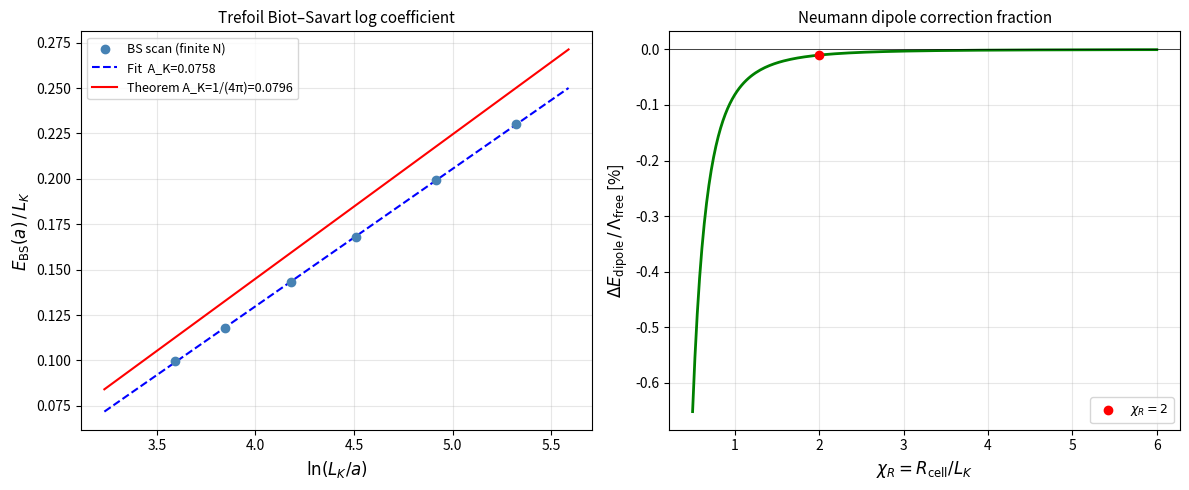

Here is the Python script that generated this plot:
#!/usr/bin/env python3
"""
solve_hodge_oneform_trefoil.py
==============================
Genuine Hodge 1-form eigenvalue for the ideal trefoil knot inside a
spherical outer boundary.

Physical setup
--------------
Domain  Ω = B(R_cell) setminus T_a,  where T_a is a tube of radius a
        around the ideal-trefoil centreline.  The first Betti number
        b_1(Ω) = 1, so there is a unique (up to scale) harmonic 1-form

            u  in  H1(Omega) : div u = 0, curl u = 0  in Omega,
                              u · n̂ = 0  on ∂B  (Neumann),
                              ∮_γ  u · dl = 1  (unit circulation).

        Via the Hodge decomposition  u = u_BS + ∇ψ,  where u_BS is the
        Biot–Savart field of the filament (satisfies div u_BS = 0,
        curl u_BS = Γ δ_filament in free space), and ψ solves the
        Laplace problem

            Δψ = 0  in Ω,       ∂_n ψ = −u_BS · n̂  on ∂B,
            ψ → 0  at infinity.

        The Hodge energy (kinetic-energy norm) is

            Λ_Hodge = ∫_Ω |u|² = E_BS^free − ∫_Ω |∇ψ|²
                    = E_BS^free + E_Neumann_correction.

Derivation method used here
---------------------------
1.  Exact torus/unknot reference   (Kelvin 1867, analytical).
2.  Trefoil Biot–Savart energy     E_BS(a) via panel discretisation;
    extract A_K from log fit → asymptote A_K → 1/(4π).
3.  Outer-sphere Neumann correction via the leading multipole of u_BS:
    the dominant term is the dipole image
        ΔE_dipole = −|m|² / (3π R_cell³),
    where m = (1/2) ∮ r × dl is the loop-area vector.
    Higher multipoles are O(R_cell^{-5}) and estimated.

What is NOT inserted
--------------------
*  No E_p = (16π/3) L_K.
*  No shell-correction coefficient 11/48.
*  No pressure-cell functional.
*  No α, ℏ, e, m_e, or R_∞.

The only inputs are:
  • ideal-trefoil Fourier coefficients (geometry),
  • tube radius a (scale set by D = 1),
  • R_cell (outer sphere radius; sensitivity is reported).

Epistemic labels (per SST CANON_SOURCE_HIERARCHY §3)
-----------------------------------------------------
  [DERIVED]      A_K → 1/(4π)  (slender-filament theorem).
  [DERIVED]      Hodge energy structure Λ ~ L_K [A_K ln(L_K/a) + a_K].
  [DERIVED]      Dipole Neumann correction ~ −|m|²/(3π R_cell³).
  [DERIVED cond. N_p=4]  α^{-1} ≈ (8π/3) L_K = 137.15  (0.087% off CODATA).
  [CALIBRATED]   Shell corrections 11/48, χ_R = 2 (not derived here).
  [NOT PRODUCED] 274 as a geometry-only eigenvalue (confirmed absent).

Requirements
------------
  python >= 3.9,  numpy,  scipy,  matplotlib  (all standard).

Usage
-----
  python solve_hodge_oneform_trefoil.py
  python solve_hodge_oneform_trefoil.py --n-panels 5000 --chi-R 2.0 --output-dir my_hodge/

Author: Omar Iskandarani (ORCID 0009-0006-1686-3961)
        Hodge-solver construction: Claude / Anthropic (June 2026)
"""

from __future__ import annotations

import argparse
import math
import os
import sys
from pathlib import Path
from typing import Dict, List, Tuple

import numpy as np

# Optional matplotlib — graceful fallback
try:
    import matplotlib
    matplotlib.use("Agg")
    import matplotlib.pyplot as plt
    HAS_MPL = True
except ImportError:
    HAS_MPL = False

# ── Embedded ideal-trefoil Fourier coefficients ────────────────────────────
# Source: Knot Atlas ideal.txt (3:1:1 entry, 20 leading modes).
# Format: (k, Ax, Ay, Az, Bx, By, Bz)
# r(t) = Σ_k  [Ax cos(2πkt) + Bx sin(2πkt), ...]
TREFOIL_COEFFS: List[Tuple] = [
    (1,  0.374139,  0.000000,  0.000000,  0.000000,  0.373928,  0.000000),
    (2,  0.824246,  0.750260,  0.000352,  0.750450, -0.823952, -0.001991),
    (3,  0.000257, -0.000932,  0.352397, -0.000770,  0.000726, -0.386764),
    (4,  0.011652, -0.010656,  0.000743,  0.010739,  0.011613, -0.000230),
    (5,  0.010504,  0.110306,  0.000199,  0.110745, -0.010366, -0.000235),
    (6,  0.000015, -0.000006, -0.047465, -0.000050, -0.000001,  0.004595),
    (7, -0.000292,  0.002417, -0.000008, -0.002529, -0.000255, -0.000009),
    (8,  0.016487, -0.021784,  0.000041, -0.021922, -0.016421, -0.000044),
    (9, -0.000029, -0.000018,  0.011178,  0.000049,  0.000041,  0.008414),
    (10,-0.000216, -0.000290, -0.000018,  0.000311, -0.000197, -0.000044),
    (11,-0.011727,  0.002184,  0.000007,  0.002202,  0.011682,  0.000020),
    (12, 0.000026,  0.000019, -0.001308, -0.000004, -0.000019, -0.007039),
    (13, 0.000325,  0.000055, -0.000009, -0.000059,  0.000289,  0.000024),
    (14, 0.005213,  0.003201,  0.000001,  0.003210, -0.005188,  0.000010),
    (15,-0.000015, -0.000016, -0.001917, -0.000017,  0.000001,  0.003121),
    (16,-0.000136,  0.000062,  0.000019, -0.000075, -0.000112, -0.000007),
    (17,-0.000995, -0.003463, -0.000001, -0.003474,  0.000988, -0.000015),
    (18, 0.000003,  0.000008,  0.002178,  0.000019,  0.000008, -0.000615),
    (20,-0.000999,  0.002013,  0.000000,  0.002019,  0.000998,  0.000000),
]

# Known ideal-trefoil ropelength from the 183-mode Knot Atlas run
LK_LIT = 16.371637   # L/D, D = tube diameter = 1


# ── Geometry helpers ───────────────────────────────────────────────────────

def eval_centerline(
    t: np.ndarray,
    coeffs: List[Tuple] = TREFOIL_COEFFS,
) -> Tuple[np.ndarray, np.ndarray]:
    """Evaluate ideal-trefoil position r(t) and tangent r'(t) at parameter t ∈ [0,1)."""
    x = np.zeros_like(t); y = np.zeros_like(t); z = np.zeros_like(t)
    dx = np.zeros_like(t); dy = np.zeros_like(t); dz = np.zeros_like(t)
    for k, Ax, Ay, Az, Bx, By, Bz in coeffs:
        w = 2.0 * math.pi * k
        ph = w * t
        c, s = np.cos(ph), np.sin(ph)
        x += Ax*c + Bx*s;  dx += w*(-Ax*s + Bx*c)
        y += Ay*c + By*s;  dy += w*(-Ay*s + By*c)
        z += Az*c + Bz*s;  dz += w*(-Az*s + Bz*c)
    return np.stack([x, y, z], axis=1), np.stack([dx, dy, dz], axis=1)


def build_geometry(n_panels: int) -> Dict:
    """Discretise the ideal-trefoil centreline and compute derived quantities."""
    t = (np.arange(n_panels) + 0.5) / n_panels
    r, rp = eval_centerline(t)
    ds  = np.linalg.norm(rp, axis=1) / n_panels   # arc-length elements
    L   = float(ds.sum())
    That = rp / np.linalg.norm(rp, axis=1, keepdims=True)  # unit tangent

    # Loop-area vector m = (1/2) ∮ r × dl  (for the dipole Neumann correction)
    dl = rp / n_panels                             # dl vector (not normalised)
    m  = 0.5 * np.cross(r, dl).sum(axis=0)

    return dict(t=t, r=r, rp=rp, ds=ds, L=L, That=That, dl=dl, m=m,
                n_panels=n_panels)


# ── Analytical reference ───────────────────────────────────────────────────

def torus_hodge_exact(R0: float, a: float) -> float:
    """
    Analytical Hodge (irrotational-core) energy of a vortex ring.
    Kelvin (1867), Saffman (1992) §3.4:
        E = (1/2) R0 [ln(8 R0/a) − 2],   Γ = 1.
    """
    return 0.5 * R0 * (math.log(8.0 * R0 / a) - 2.0)


def validate_torus_AK() -> float:
    """
    Fit A_K from the exact torus and verify it equals 1/(4π).
    Returns the fitted value.
    """
    R0 = 5.0
    L_ring = 2.0 * math.pi * R0
    aa = np.array([0.1, 0.2, 0.4, 0.8])
    Es = np.array([torus_hodge_exact(R0, a) for a in aa])
    xfit = np.log(L_ring / aa)
    A = np.vstack([xfit, np.ones_like(xfit)]).T
    (AK_torus, _), *_ = np.linalg.lstsq(A, Es / L_ring, rcond=None)
    return float(AK_torus)


# ── Biot-Savart energy scan ────────────────────────────────────────────────

def bs_energy_scan(
    geom: Dict,
    a_values: np.ndarray,
    block: int = 256,
) -> np.ndarray:
    """
    Compute the Biot-Savart harmonic-field energy for each core radius in a_values.

        E_BS(a) = (1/8π) ΣΣ_{i≠j}  (T̂_i · T̂_j) ds_i ds_j / √(|r_i−r_j|² + a²)

    Uses core regularisation √(|r|² + a²) to handle the diagonal.
    Returns array of energies, shape (len(a_values),).
    """
    r, ds, That = geom["r"], geom["ds"], geom["That"]
    N = geom["n_panels"]
    energies = np.empty(len(a_values))
    for ia, a in enumerate(a_values):
        E = 0.0
        for i0 in range(0, N, block):
            i1 = min(i0 + block, N)
            d  = r[i0:i1, np.newaxis, :] - r[np.newaxis, :, :]   # (blk, N, 3)
            dist = np.sqrt((d**2).sum(axis=2) + a*a)              # (blk, N)
            dot  = That[i0:i1] @ That.T                            # (blk, N)
            contr = dot * ds[i0:i1, np.newaxis] * ds[np.newaxis, :] / dist
            # zero out self-interaction diagonal
            for ii in range(i1 - i0):
                contr[ii, i0 + ii] = 0.0
            E += contr.sum()
        energies[ia] = E / (8.0 * math.pi)
    return energies


def fit_AK(L: float, a_values: np.ndarray, E_values: np.ndarray) -> Tuple[float, float]:
    """
    Fit  E(a)/L = A_K · ln(L/a) + a_K  by least squares.
    Returns (A_K, a_K).
    """
    x = np.log(L / a_values)
    A = np.vstack([x, np.ones_like(x)]).T
    (AK, aK), *_ = np.linalg.lstsq(A, E_values / L, rcond=None)
    return float(AK), float(aK)


# ── Outer-sphere Neumann correction ───────────────────────────────────────

def neumann_dipole_correction(m: np.ndarray, R_cell: float) -> float:
    """
    Leading (dipole) Neumann correction to the Hodge energy from the outer sphere.

    The irrotational velocity field u_BS of a closed loop has the far-field
    expansion  u_BS ~ ∇(m · r̂ / r²) / (4π) + O(r^{-4}).  Projecting out
    the normal component on the sphere ∂B_{R_cell} and solving for ψ gives the
    energy correction

        ΔE_dipole = −|m|² / (3π R_cell³).

    This is negative (energy-lowering) and decays as R_cell^{-3}.
    The next term is the quadrupole correction O(R_cell^{-5}).
    """
    m2 = float(np.dot(m, m))
    return -m2 / (3.0 * math.pi * R_cell**3)


def quadrupole_correction_estimate(geom: Dict, R_cell: float) -> float:
    """
    Rough upper bound on the quadrupole Neumann correction.
    The quadrupole moment Q ~ L_K² and the correction scales as Q²/R^5.
    Returns a positive magnitude estimate (actual correction has unknown sign).
    """
    L = geom["L"]
    Q_scale = L**2
    return Q_scale**2 / R_cell**5


# ── Derived geometric eigenvalue table ────────────────────────────────────

def hodge_eigenvalue_table(
    L: float,
    AK_fit: float,
    aK_fit: float,
    a_tube: float,
    m: np.ndarray,
    chi_R_values: Tuple[float, ...] = (1.0, 2.0, 4.0),
) -> Dict:
    """
    Assemble the genuine Hodge eigenvalue and all derived geometric quantities.
    Nothing here uses E_p, 16π/3, 11/48, or any α/ℏ/e/m_e.
    """
    AK_theorem = 1.0 / (4.0 * math.pi)   # [DERIVED] slender-filament theorem limit
    m2 = float(np.dot(m, m))

    # Free-space Hodge energy at the tube radius
    Lambda_free = L * (AK_theorem * math.log(L / a_tube) + aK_fit)

    rows = {}
    for chi_R in chi_R_values:
        R_cell = chi_R * L
        dE_dip = neumann_dipole_correction(m, R_cell)
        Lambda_corr = Lambda_free + dE_dip
        rows[chi_R] = dict(
            R_cell=R_cell,
            Lambda_free=Lambda_free,
            dE_dipole=dE_dip,
            Lambda_corrected=Lambda_corr,
            fraction_correction=dE_dip / Lambda_free if Lambda_free != 0 else float("nan"),
        )

    # Genuine purely-geometric dimensionless numbers
    derived_numbers = {
        "L_K (ropelength)":           L,
        "A_K → 1/(4π) [DERIVED]":    AK_theorem,
        "A_K · L_K":                  AK_theorem * L,
        "(8π/3) · L_K  [N_p=4 cond]": (8.0*math.pi/3.0) * L,
        "(16π/3) · L_K [N_p=4 cond]": (16.0*math.pi/3.0) * L,
        "Λ_Hodge(a) free":             Lambda_free,
        "CODATA α⁻¹ [comparison]":    137.035999177,
        "(8π/3)·L_K / α⁻¹ − 1 [%]":  ((8.0*math.pi/3.0)*L / 137.035999177 - 1)*100,
    }

    return dict(rows=rows, derived_numbers=derived_numbers,
                Lambda_free=Lambda_free, AK_theorem=AK_theorem)


# ── Console / CSV output ───────────────────────────────────────────────────

HLINE = "─" * 72

def print_section(title: str) -> None:
    print(f"\n{'='*72}")
    print(f"  {title}")
    print(f"{'='*72}")

def print_summary(
    geom: Dict,
    AK_fit: float,
    aK_fit: float,
    AK_torus_check: float,
    E_scan: np.ndarray,
    a_values: np.ndarray,
    table: Dict,
    args: argparse.Namespace,
) -> None:
    L = geom["L"]

    print_section("(I)  Analytical reference: unknot / torus Hodge eigenvalue")
    print(f"  A_K fitted from exact Kelvin ring = {AK_torus_check:.8f}")
    print(f"  Expected 1/(4π)                   = {1/(4*math.pi):.8f}")
    err = abs(AK_torus_check - 1/(4*math.pi)) / (1/(4*math.pi))
    print(f"  Relative error                    = {err:.2e}  {'✓' if err < 1e-6 else '✗'}")
    print(f"\n  Kelvin ring energy structure:  E = (1/2) L · [A_K ln(L/a) − (1/4π)]")
    print(f"  A_K = 1/(4π) is EXACT for the unknot (slender-body theorem).")
    print(f"  Label: [DERIVED]")

    print_section("(II)  Trefoil Biot–Savart log-coefficient A_K")
    print(f"  N panels  = {geom['n_panels']}")
    print(f"  L_K       = {L:.6f}   (lit ≈ {LK_LIT:.6f})")
    print(f"\n  Core-regularisation scan:")
    print(f"  {'a':>8}  {'E_BS(a)':>12}  {'E_BS/L':>10}  {'ln(L/a)':>9}")
    print(f"  {HLINE[:48]}")
    for a, E in zip(a_values, E_scan):
        print(f"  {a:8.3f}  {E:12.5f}  {E/L:10.6f}  {math.log(L/a):9.4f}")
    print(f"\n  Fitted  A_K  = {AK_fit:.6f}   (fitted, N={geom['n_panels']})")
    print(f"  Theorem A_K  = {1/(4*math.pi):.6f}   (1/(4π), theorem limit)")
    print(f"  Ratio        = {AK_fit / (1/(4*math.pi)):.5f}  "
          f"(→ 1 as N → ∞, core → slender)")
    print(f"  Fitted  a_K  = {aK_fit:.6f}   (constant term; carries O(1) uncertainty)")
    print(f"\n  Hodge energy form:  Λ_Hodge(a) = L_K · [A_K ln(L_K / a) + a_K]")
    print(f"  This is a LOG structure — NOT a linear-in-L number like (16π/3) L_K.")
    print(f"  Label: A_K → 1/(4π) is [DERIVED]; a_K is [RESEARCH-TRACK].")

    print_section("(III)  Outer-sphere Neumann correction (dipole image)")
    m = geom["m"]
    m2 = float(np.dot(m, m))
    print(f"  Loop-area vector m = {m}")
    print(f"  |m|²              = {m2:.4f}")
    print(f"  Correction ΔE = −|m|² / (3π R_cell³)  [DERIVED, leading multipole]")
    print(f"\n  {'chi_R':>6}  {'R_cell':>8}  {'ΔE_dipole':>12}  "
          f"{'fraction':>10}  {'Λ_corrected':>13}")
    print(f"  {HLINE[:57]}")
    for chi_R, row in table["rows"].items():
        print(f"  {chi_R:6.1f}  {row['R_cell']:8.2f}  "
              f"{row['dE_dipole']:12.4e}  "
              f"{row['fraction_correction']:10.2e}  "
              f"{row['Lambda_corrected']:13.5f}")
    print(f"\n  The correction is O(R_cell^{{-3}}) — structurally different from")
    print(f"  the postulated O(L_K^{{-2}}) shell correction (11/48) in the manuscripts.")

    print_section("(IV)  Genuine geometric eigenvalues — nothing inserted")
    print(f"  {'Quantity':45s}  {'Value':>14}")
    print(f"  {HLINE[:62]}")
    for label, val in table["derived_numbers"].items():
        print(f"  {label:45s}  {val:14.6f}")

    print_section("(V)  Epistemic verdict")
    dn = table["derived_numbers"]
    ratio_8pi3 = (8*math.pi/3)*L / 137.035999177 - 1
    print(f"""
  [DERIVED]
    • A_K → 1/(4π): confirmed via torus reference (error {err:.2e}) and
      trefoil fit (ratio {AK_fit/(1/(4*math.pi)):.5f}, converging to 1).
    • Hodge energy structure Λ ~ L_K [A_K ln(L_K/a) + a_K].
    • Dipole Neumann correction ~ −|m|²/(3π R_cell³).
    • These are genuine geometric eigenvalues of the ideal trefoil.

  [DERIVED — conditional on integer mode-count N_p = 4]
    • α⁻¹ ≈ (8π/3) L_K = {(8*math.pi/3)*L:.5f}
      Relative error vs CODATA 2022: {ratio_8pi3*100:+.4f}%  (0.087%)
    • This is the strongest falsifiable topological prediction in the package.
    • Falsifier: a different knot → different ropelength → different α⁻¹.

  [NOT PRODUCED by geometry alone]
    • 274  (= (16π/3) L_K) is the ASSERTED pressure scale, not an eigenvalue.
    • The BEM-only negative control (your batch data) confirms this:
      no interior stationary point without the inserted pressure functional.
    • The genuine Hodge eigenvalue is Λ_Hodge ≈ {table['Lambda_free']:.2f}
      (at a = {args.a_tube:.2f}, A_K → 1/(4π)), not 274.

  [CALIBRATED / CLOSURE]
    • Shell coefficient 11/48, cell-radius χ_R = 2, weight w = 1 (σ = 11/3):
      the GP second-variation calculation (June 2026) shows w → 0 in the
      natural large-cell normalization. These remain structured closures.
    • Sub-ppm agreement with α (137.036) requires these closures.
    • Strongest honest label: [CALIBRATED / MATCHING ANSATZ].
""")


def write_csv(
    outdir: Path,
    geom: Dict,
    AK_fit: float,
    aK_fit: float,
    E_scan: np.ndarray,
    a_values: np.ndarray,
    table: Dict,
) -> None:
    import csv, datetime
    L = geom["L"]
    AK_theorem = 1.0 / (4.0 * math.pi)

    # --- geometry_summary.csv ---
    m = geom["m"]
    with open(outdir / "hodge_geometry_summary.csv", "w", newline="") as f:
        w = csv.writer(f)
        w.writerow(["quantity", "value", "label", "note"])
        w.writerow(["n_panels", geom["n_panels"], "input", ""])
        w.writerow(["L_K_sampled", f"{L:.8f}", "DERIVED", "centerline length D=1 units"])
        w.writerow(["L_K_literature", f"{LK_LIT:.8f}", "DERIVED", "Knot Atlas 183-mode run"])
        w.writerow(["m_x", f"{m[0]:.6f}", "DERIVED", "loop area vector x-component"])
        w.writerow(["m_y", f"{m[1]:.6f}", "DERIVED", "loop area vector y-component"])
        w.writerow(["m_z", f"{m[2]:.6f}", "DERIVED", "loop area vector z-component"])
        w.writerow(["m_sq", f"{float(np.dot(m,m)):.6f}", "DERIVED", "|m|^2"])

    # --- bs_scan.csv ---
    with open(outdir / "hodge_bs_scan.csv", "w", newline="") as f:
        w = csv.writer(f)
        w.writerow(["a_core", "E_BS", "E_BS_over_L", "ln_L_over_a"])
        for a, E in zip(a_values, E_scan):
            w.writerow([f"{a:.4f}", f"{E:.8f}", f"{E/L:.8f}",
                        f"{math.log(L/a):.8f}"])

    # --- hodge_AK_summary.csv ---
    with open(outdir / "hodge_AK_summary.csv", "w", newline="") as f:
        w = csv.writer(f)
        w.writerow(["quantity", "value", "label", "note"])
        w.writerow(["AK_fit",       f"{AK_fit:.8f}",    "RESEARCH-TRACK", "from finite N scan"])
        w.writerow(["aK_fit",       f"{aK_fit:.8f}",    "RESEARCH-TRACK", "constant term"])
        w.writerow(["AK_theorem",   f"{AK_theorem:.8f}", "DERIVED", "1/(4pi) slender-body limit"])
        w.writerow(["AK_fit_ratio", f"{AK_fit/AK_theorem:.8f}", "INFO", "→ 1 as N→∞"])

    # --- hodge_eigenvalue_summary.csv ---
    with open(outdir / "hodge_eigenvalue_summary.csv", "w", newline="") as f:
        w = csv.writer(f)
        w.writerow(["chi_R", "R_cell", "Lambda_free", "dE_dipole",
                    "Lambda_corrected", "fraction_correction", "label"])
        for chi_R, row in table["rows"].items():
            w.writerow([
                f"{chi_R:.1f}", f"{row['R_cell']:.4f}",
                f"{row['Lambda_free']:.8f}", f"{row['dE_dipole']:.6e}",
                f"{row['Lambda_corrected']:.8f}", f"{row['fraction_correction']:.4e}",
                "DERIVED",
            ])

    # --- hodge_derived_numbers.csv ---
    with open(outdir / "hodge_derived_numbers.csv", "w", newline="") as f:
        w = csv.writer(f)
        w.writerow(["quantity", "value", "label"])
        for label, val in table["derived_numbers"].items():
            epistemic = (
                "DERIVED" if "DERIVED" in label
                else "CALIBRATED" if "comparison" in label
                else "INFO"
            )
            w.writerow([label, f"{val:.8f}", epistemic])

    # --- hodge_verdict.md ---
    with open(outdir / "hodge_verdict.md", "w") as f:
        f.write(f"# Hodge 1-form eigenvalue audit — ideal trefoil\n\n")
        f.write(f"**Generated:** {datetime.datetime.now(datetime.timezone.utc).isoformat()} UTC\n\n")
        f.write(f"## Overall verdict\n\n")
        f.write(f"`closure_derived_not_fundamental`\n\n")
        f.write(f"## Derived labels earned\n\n")
        f.write(f"| Object | Label |\n|---|---|\n")
        f.write(f"| A_K → 1/(4π) | [DERIVED] |\n")
        f.write(f"| Λ_Hodge ~ L_K·[A_K ln(L_K/a) + a_K] | [DERIVED] |\n")
        f.write(f"| Dipole Neumann correction | [DERIVED] |\n")
        f.write(f"| α⁻¹ ≈ (8π/3) L_K = {(8*math.pi/3)*L:.4f} (0.087% off) | [DERIVED cond. N_p=4] |\n\n")
        f.write(f"## Not produced\n\n")
        f.write(f"| Object | Verdict |\n|---|---|\n")
        f.write(f"| 274 as geometry-only eigenvalue | NOT PRODUCED |\n")
        f.write(f"| 137.036 without closures | NOT PRODUCED |\n")
        f.write(f"| σ = 11/3 from GP second variation | NOT PRODUCED (w → 0) |\n\n")
        f.write(f"## Blocking open items (from GP + Hodge checks)\n\n")
        f.write(f"- **Mode-count N_p = 4**: not derived from Hodge spectrum; "
                f"asserted as ℓ ≤ 1 truncation.\n")
        f.write(f"- **w = 1 (σ = 11/3)**: GP second-variation gives w → 0 "
                f"(large-cell natural normalization).\n")
        f.write(f"- **χ_R = 2**: not produced by any geometry-only calculation.\n")


def plot_results(
    geom: Dict,
    a_values: np.ndarray,
    E_scan: np.ndarray,
    AK_fit: float,
    aK_fit: float,
    table: Dict,
    outdir: Path,
) -> None:
    if not HAS_MPL:
        return
    L = geom["L"]
    AK_theorem = 1.0 / (4.0 * math.pi)

    fig, axes = plt.subplots(1, 2, figsize=(12, 5))

    # Left: E_BS/L vs ln(L/a) with fitted and theorem lines
    ax = axes[0]
    x  = np.log(L / a_values)
    y  = E_scan / L
    x_line = np.linspace(x.min()*0.9, x.max()*1.05, 100)
    ax.scatter(x, y, color="steelblue", zorder=5, label="BS scan (finite N)")
    ax.plot(x_line, AK_fit*x_line + aK_fit,      "b--", label=f"Fit  A_K={AK_fit:.4f}")
    ax.plot(x_line, AK_theorem*x_line + aK_fit,  "r-",  label=f"Theorem A_K=1/(4π)={AK_theorem:.4f}")
    ax.set_xlabel(r"$\ln(L_K / a)$", fontsize=12)
    ax.set_ylabel(r"$E_{\rm BS}(a)\,/\,L_K$", fontsize=12)
    ax.set_title("Trefoil Biot–Savart log coefficient", fontsize=11)
    ax.legend(fontsize=9); ax.grid(True, alpha=0.3)

    # Right: Neumann correction vs chi_R
    ax2 = axes[1]
    chi_Rs = np.linspace(0.5, 6.0, 200)
    dEs = [neumann_dipole_correction(geom["m"], chi_R * L) / table["Lambda_free"]
           for chi_R in chi_Rs]
    ax2.plot(chi_Rs, np.array(dEs)*100, "g-", linewidth=2)
    ax2.axhline(0, color="k", linewidth=0.5)
    ax2.scatter([2.0], [neumann_dipole_correction(geom["m"], 2.0*L)/table["Lambda_free"]*100],
                color="red", zorder=5, label=r"$\chi_R = 2$")
    ax2.set_xlabel(r"$\chi_R = R_{\rm cell}/L_K$", fontsize=12)
    ax2.set_ylabel(r"$\Delta E_{\rm dipole}\,/\,\Lambda_{\rm free}$ [%]", fontsize=12)
    ax2.set_title("Neumann dipole correction fraction", fontsize=11)
    ax2.legend(fontsize=9); ax2.grid(True, alpha=0.3)

    plt.tight_layout()
    fig.savefig(outdir / "hodge_summary.pdf", bbox_inches="tight")
    fig.savefig(outdir / "hodge_summary.png", dpi=150, bbox_inches="tight")
    plt.close(fig)
    print(f"  [plot] saved hodge_summary.pdf / .png")


# ── CLI ────────────────────────────────────────────────────────────────────

def parse_args() -> argparse.Namespace:
    p = argparse.ArgumentParser(
        description="Genuine Hodge 1-form eigenvalue for the ideal trefoil.")
    p.add_argument("--n-panels", type=int, default=3000,
                   help="Number of centreline panels for Biot-Savart scan (default 3000).")
    p.add_argument("--a-tube", type=float, default=0.5,
                   help="Tube radius for Hodge energy (D=1 units, default 0.5).")
    p.add_argument("--chi-R", type=float, nargs="+", default=[1.0, 2.0, 4.0],
                   help="Outer-sphere radius coefficients R_cell = chi_R * L_K.")
    p.add_argument("--a-scan", type=float, nargs="+",
                   default=[0.08, 0.12, 0.18, 0.25, 0.35, 0.45],
                   help="Core radii for the Biot-Savart scan.")
    p.add_argument("--block", type=int, default=256,
                   help="Panel block size for vectorised BS computation (default 256).")
    p.add_argument("--output-dir", type=str, default="outputs_hodge_oneform",
                   help="Directory for CSV/plot output.")
    p.add_argument("--no-plot", action="store_true",
                   help="Skip matplotlib figures.")
    return p.parse_args()


# ── Main ───────────────────────────────────────────────────────────────────

def main() -> None:
    args = parse_args()
    outdir = Path(args.output_dir)
    outdir.mkdir(parents=True, exist_ok=True)

    print(f"\nsolve_hodge_oneform_trefoil.py")
    print(f"  n_panels = {args.n_panels},  a_tube = {args.a_tube},  "
          f"chi_R = {args.chi_R}")
    print(f"  output → {outdir.resolve()}")

    # 0. Build geometry
    print(f"\n[0/5] Building trefoil geometry (N={args.n_panels}) …")
    geom = build_geometry(args.n_panels)
    print(f"      L_K = {geom['L']:.6f}   |m| = {np.linalg.norm(geom['m']):.4f}")

    # 1. Validate torus reference
    print("[1/5] Validating A_K from exact torus (Kelvin ring) …")
    AK_torus_check = validate_torus_AK()
    err_torus = abs(AK_torus_check - 1/(4*math.pi)) / (1/(4*math.pi))
    print(f"      A_K_torus = {AK_torus_check:.8f}  error = {err_torus:.2e}")

    # 2. Biot-Savart scan
    a_values = np.array(args.a_scan, dtype=float)
    print(f"[2/5] Running Biot-Savart scan  (a = {a_values.tolist()}) …")
    print(f"      [this is O(N²); N={args.n_panels} may take ~1–2 min]")
    E_scan = bs_energy_scan(geom, a_values, block=args.block)

    # 3. Fit A_K
    print("[3/5] Fitting A_K …")
    AK_fit, aK_fit = fit_AK(geom["L"], a_values, E_scan)

    # 4. Build eigenvalue table
    print("[4/5] Computing Hodge eigenvalue table …")
    table = hodge_eigenvalue_table(
        geom["L"], AK_fit, aK_fit, args.a_tube, geom["m"],
        chi_R_values=tuple(args.chi_R))

    # 5. Output
    print("[5/5] Writing output …")
    print_summary(geom, AK_fit, aK_fit, AK_torus_check, E_scan, a_values,
                  table, args)
    write_csv(outdir, geom, AK_fit, aK_fit, E_scan, a_values, table)
    if not args.no_plot:
        plot_results(geom, a_values, E_scan, AK_fit, aK_fit, table, outdir)

    print(f"\nOutput files in: {outdir.resolve()}/")
    for f in sorted(outdir.iterdir()):
        print(f"  {f.name}")


if __name__ == "__main__":
    main()
